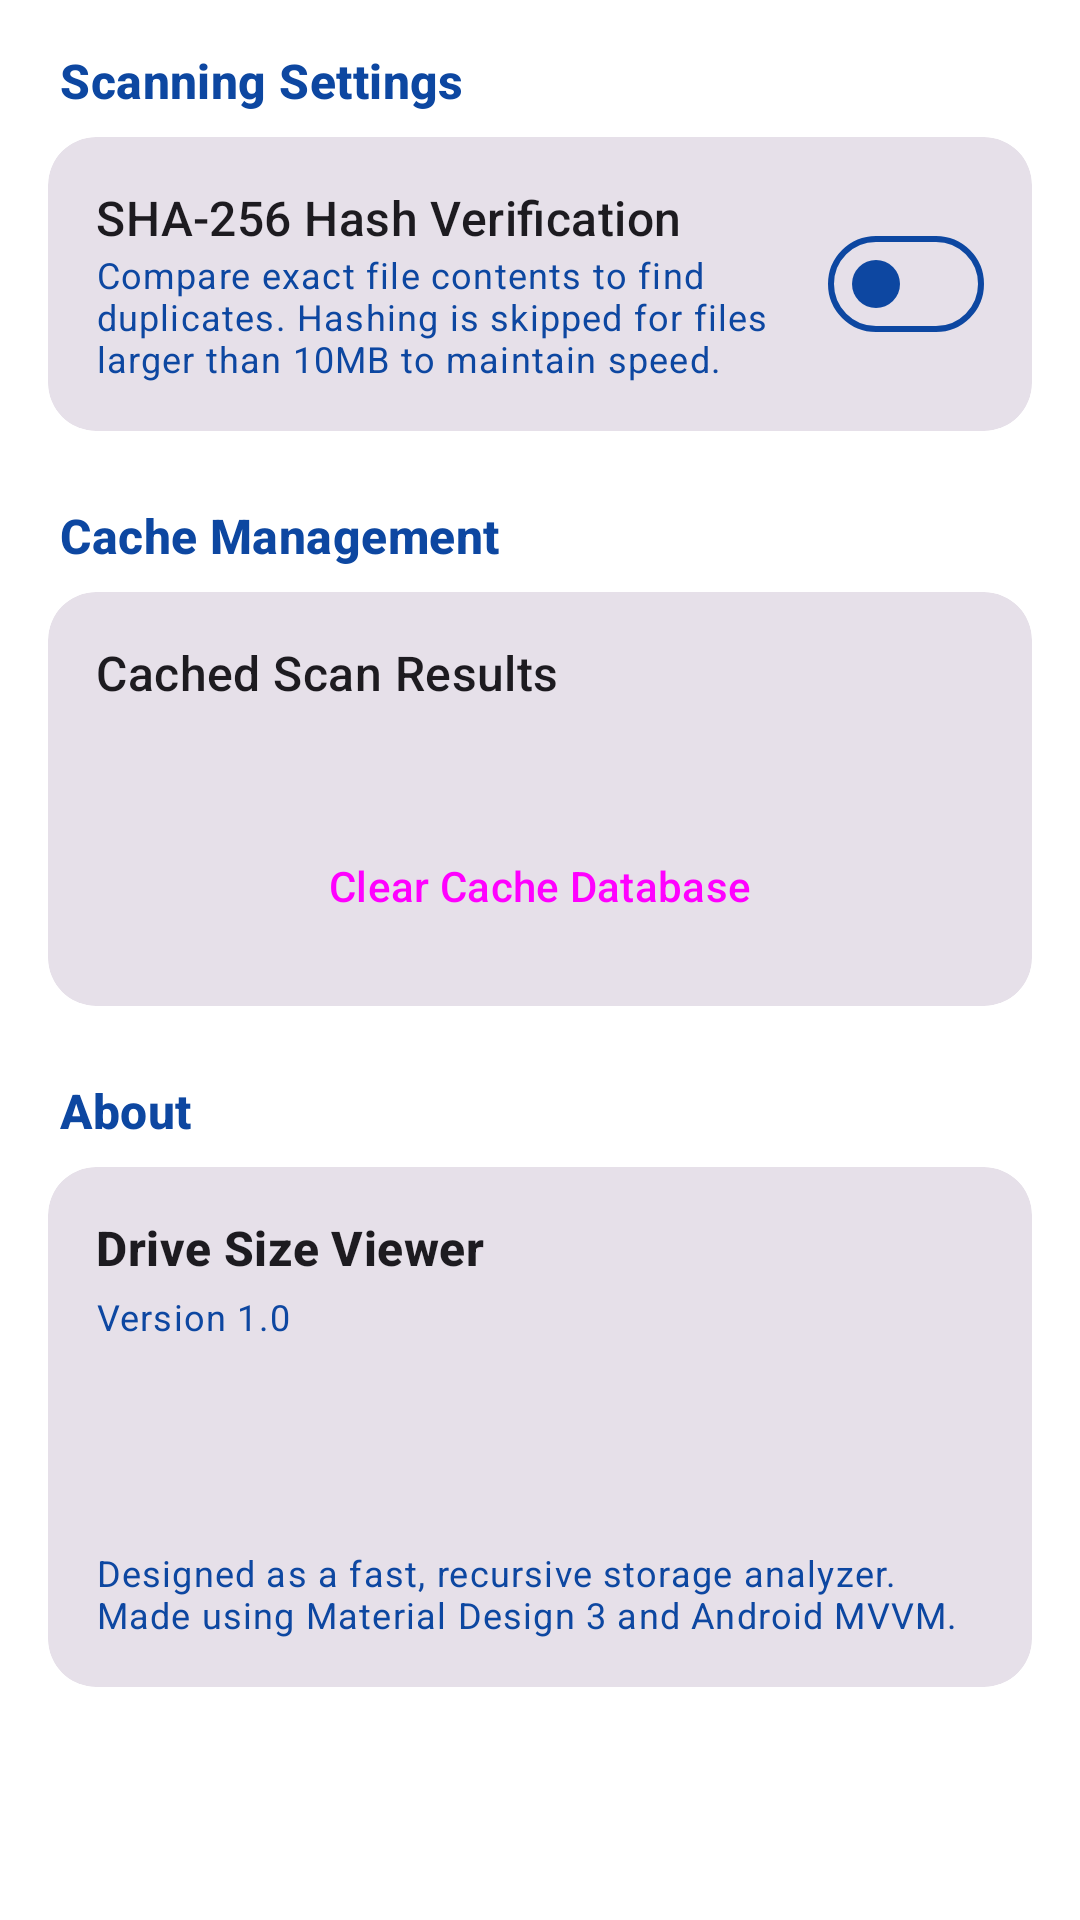

The Android layout XML behind this screen, and the referenced resources:
<!-- AndroidManifest.xml: application theme Theme.DriveSizeViewer -->
<!-- res/layout/fragment_settings.xml -->
<?xml version="1.0" encoding="utf-8"?>
<androidx.core.widget.NestedScrollView xmlns:android="http://schemas.android.com/apk/res/android"
    xmlns:app="http://schemas.android.com/apk/res-auto"
    xmlns:tools="http://schemas.android.com/tools"
    android:layout_width="match_parent"
    android:layout_height="match_parent"
    android:background="?android:windowBackground">

    <LinearLayout
        android:layout_width="match_parent"
        android:layout_height="wrap_content"
        android:orientation="vertical"
        android:padding="16dp">

        
        <TextView
            android:layout_width="wrap_content"
            android:layout_height="wrap_content"
            android:text="Scanning Settings"
            android:textAppearance="?attr/textAppearanceTitleMedium"
            android:textColor="?attr/colorPrimary"
            android:textStyle="bold"
            android:layout_marginHorizontal="4dp"
            android:layout_marginBottom="8dp" />

        <com.google.android.material.card.MaterialCardView
            android:layout_width="match_parent"
            android:layout_height="wrap_content"
            android:layout_marginBottom="24dp"
            app:cardCornerRadius="16dp"
            app:strokeWidth="0dp"
            style="@style/Widget.Material3.CardView.Filled">

            <LinearLayout
                android:layout_width="match_parent"
                android:layout_height="wrap_content"
                android:orientation="vertical"
                android:padding="16dp">

                <RelativeLayout
                    android:layout_width="match_parent"
                    android:layout_height="wrap_content">

                    <LinearLayout
                        android:layout_width="wrap_content"
                        android:layout_height="wrap_content"
                        android:orientation="vertical"
                        android:layout_alignParentStart="true"
                        android:layout_toStartOf="@id/switch_hash_verify"
                        android:layout_marginEnd="16dp">

                        <TextView
                            android:layout_width="wrap_content"
                            android:layout_height="wrap_content"
                            android:text="SHA-256 Hash Verification"
                            android:textAppearance="?attr/textAppearanceTitleMedium" />

                        <TextView
                            android:layout_width="wrap_content"
                            android:layout_height="wrap_content"
                            android:text="Compare exact file contents to find duplicates. Hashing is skipped for files larger than 10MB to maintain speed."
                            android:textAppearance="?attr/textAppearanceBodySmall"
                            android:textColor="?attr/colorOnSurfaceVariant" />
                    </LinearLayout>

                    <com.google.android.material.materialswitch.MaterialSwitch
                        android:id="@+id/switch_hash_verify"
                        android:layout_width="wrap_content"
                        android:layout_height="wrap_content"
                        android:layout_alignParentEnd="true"
                        android:layout_centerVertical="true" />
                </RelativeLayout>
            </LinearLayout>
        </com.google.android.material.card.MaterialCardView>

        
        <TextView
            android:layout_width="wrap_content"
            android:layout_height="wrap_content"
            android:text="Cache Management"
            android:textAppearance="?attr/textAppearanceTitleMedium"
            android:textColor="?attr/colorPrimary"
            android:textStyle="bold"
            android:layout_marginHorizontal="4dp"
            android:layout_marginBottom="8dp" />

        <com.google.android.material.card.MaterialCardView
            android:layout_width="match_parent"
            android:layout_height="wrap_content"
            android:layout_marginBottom="24dp"
            app:cardCornerRadius="16dp"
            app:strokeWidth="0dp"
            style="@style/Widget.Material3.CardView.Filled">

            <LinearLayout
                android:layout_width="match_parent"
                android:layout_height="wrap_content"
                android:orientation="vertical"
                android:padding="16dp">

                <TextView
                    android:layout_width="wrap_content"
                    android:layout_height="wrap_content"
                    android:text="Cached Scan Results"
                    android:textAppearance="?attr/textAppearanceTitleMedium" />

                <TextView
                    android:id="@+id/text_cache_status"
                    android:layout_width="wrap_content"
                    android:layout_height="wrap_content"
                    android:layout_marginTop="4dp"
                    android:textAppearance="?attr/textAppearanceBodySmall"
                    android:textColor="?attr/colorOnSurfaceVariant"
                    tools:text="Cache database currently stores 2,451 items." />

                <Button
                    android:id="@+id/btn_clear_cache"
                    android:layout_width="match_parent"
                    android:layout_height="wrap_content"
                    android:layout_marginTop="16dp"
                    android:text="Clear Cache Database"
                    app:icon="@drawable/ic_delete"
                    style="@style/Widget.Material3.Button.OutlinedButton" />
            </LinearLayout>
        </com.google.android.material.card.MaterialCardView>

        
        <TextView
            android:layout_width="wrap_content"
            android:layout_height="wrap_content"
            android:text="About"
            android:textAppearance="?attr/textAppearanceTitleMedium"
            android:textColor="?attr/colorPrimary"
            android:textStyle="bold"
            android:layout_marginHorizontal="4dp"
            android:layout_marginBottom="8dp" />

        <com.google.android.material.card.MaterialCardView
            android:layout_width="match_parent"
            android:layout_height="wrap_content"
            app:cardCornerRadius="16dp"
            app:strokeWidth="0dp"
            style="@style/Widget.Material3.CardView.Filled">

            <LinearLayout
                android:layout_width="match_parent"
                android:layout_height="wrap_content"
                android:orientation="vertical"
                android:padding="16dp">

                <TextView
                    android:layout_width="wrap_content"
                    android:layout_height="wrap_content"
                    android:text="Drive Size Viewer"
                    android:textAppearance="?attr/textAppearanceTitleMedium"
                    android:textStyle="bold" />

                <TextView
                    android:id="@+id/text_version"
                    android:layout_width="wrap_content"
                    android:layout_height="wrap_content"
                    android:layout_marginTop="4dp"
                    android:textAppearance="?attr/textAppearanceBodySmall"
                    android:textColor="?attr/colorOnSurfaceVariant"
                    android:text="Version 1.0" />

                <TextView
                    android:id="@+id/text_developer"
                    android:layout_width="wrap_content"
                    android:layout_height="wrap_content"
                    android:layout_marginTop="4dp"
                    android:textAppearance="?attr/textAppearanceBodySmall"
                    android:textColor="?attr/colorOnSurfaceVariant" />

                <TextView
                    android:id="@+id/text_build_time"
                    android:layout_width="wrap_content"
                    android:layout_height="wrap_content"
                    android:layout_marginTop="4dp"
                    android:textAppearance="?attr/textAppearanceBodySmall"
                    android:textColor="?attr/colorOnSurfaceVariant" />

                <TextView
                    android:id="@+id/text_git_info"
                    android:layout_width="wrap_content"
                    android:layout_height="wrap_content"
                    android:layout_marginTop="4dp"
                    android:textAppearance="?attr/textAppearanceBodySmall"
                    android:textColor="?attr/colorOnSurfaceVariant" />

                <TextView
                    android:layout_width="wrap_content"
                    android:layout_height="wrap_content"
                    android:layout_marginTop="8dp"
                    android:textAppearance="?attr/textAppearanceBodySmall"
                    android:textColor="?attr/colorOnSurfaceVariant"
                    android:text="Designed as a fast, recursive storage analyzer. Made using Material Design 3 and Android MVVM." />
            </LinearLayout>
        </com.google.android.material.card.MaterialCardView>

    </LinearLayout>
</androidx.core.widget.NestedScrollView>
<!-- resources referenced by this layout -->
<resources>
  <!-- drawable ic_delete (drawable) -->
  <vector xmlns:android="http://schemas.android.com/apk/res/android"
      android:width="24dp"
      android:height="24dp"
      android:viewportWidth="24"
      android:viewportHeight="24">
      <path
          android:fillColor="#FF0D47A1"
          android:pathData="M6,19c0,1.1 0.9,2 2,2h8c1.1,0 2,-0.9 2,-2V7H6v12zM19,4h-3.5l-1,-1h-5l-1,1H5v2h14V4z"/>
  </vector>
  <style name="Theme.DriveSizeViewer" parent="Theme.Material3.Light.NoActionBar">
          
          <item name="colorPrimary">@color/primary</item>
          <item name="colorOnPrimary">@color/onPrimary</item>
          <item name="colorPrimaryContainer">@color/primaryContainer</item>
          <item name="colorOnPrimaryContainer">@color/onPrimaryContainer</item>
          <item name="colorSecondary">@color/secondary</item>
          <item name="colorOnSecondary">@color/onSecondary</item>
          <item name="colorSecondaryContainer">@color/secondaryContainer</item>
          <item name="colorOnSecondaryContainer">@color/onSecondaryContainer</item>
          <item name="colorTertiary">@color/tertiary</item>
          <item name="colorOnTertiary">@color/onTertiary</item>
          <item name="colorTertiaryContainer">@color/tertiaryContainer</item>
          <item name="colorOnTertiaryContainer">@color/onTertiaryContainer</item>
          <item name="android:windowBackground">@color/background</item>
          <item name="colorSurface">@color/surface</item>
          <item name="colorOnSurface">@color/onSurface</item>
          <item name="colorSurfaceVariant">@color/surfaceVariant</item>
          <item name="colorOnSurfaceVariant">@color/onSurfaceVariant</item>
          <item name="colorOutline">@color/outline</item>
  
          
          <item name="android:statusBarColor">#FFFFFF</item>
          <item name="android:windowLightStatusBar">true</item>
          <item name="android:navigationBarColor">#FFFFFF</item>
          <item name="android:windowLightNavigationBar">true</item>
      </style>
  <color name="primary">#0D47A1</color>
  <color name="onPrimary">#FFFFFF</color>
  <color name="primaryContainer">#FFFFFF</color>
  <color name="onPrimaryContainer">#0D47A1</color>
  <color name="secondary">#0D47A1</color>
  <color name="onSecondary">#FFFFFF</color>
  <color name="secondaryContainer">#FFFFFF</color>
  <color name="onSecondaryContainer">#0D47A1</color>
  <color name="tertiary">#0D47A1</color>
  <color name="onTertiary">#FFFFFF</color>
  <color name="tertiaryContainer">#FFFFFF</color>
  <color name="onTertiaryContainer">#0D47A1</color>
  <color name="background">#FFFFFF</color>
  <color name="surface">#FFFFFF</color>
  <color name="onSurface">#0D47A1</color>
  <color name="surfaceVariant">#FFFFFF</color>
  <color name="onSurfaceVariant">#0D47A1</color>
  <color name="outline">#0D47A1</color>
</resources>
